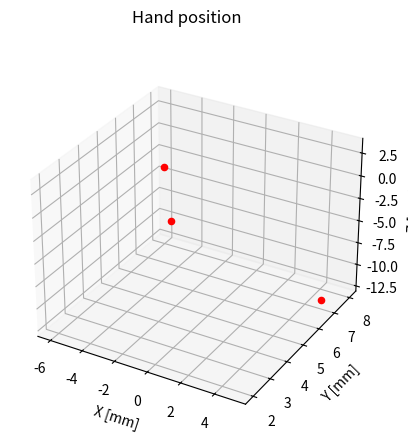

The matplotlib source for this figure:
#!/usr/bin/env python
'''
==============
3D Hand position scatterplot
==============

Test .
'''

from mpl_toolkits.mplot3d import Axes3D
import matplotlib.pyplot as plt
import numpy as np

def plot_hand_pos(hand_pos):
	fig = plt.figure()
	ax = fig.add_subplot(111, projection='3d')
	for row in hand_pos:
		x=row[0]
		y=row[1]
		z=row[2]
		ax.scatter(x, y, z, c='r', marker='o')

	ax.set_xlabel('X [mm]')
	ax.set_ylabel('Y [mm]')
	ax.set_zlabel('Z [mm]')
	plt.suptitle('Hand position')

	fig.savefig('hand_pos.pdf')
	fig.savefig('hand_pos.svg')

	plt.show()

	return;


hand_pos = np.array([
					 [1,2,3],
					 [-6,8,-4],
					 [5,7,-12]
					])

plot_hand_pos(hand_pos)
